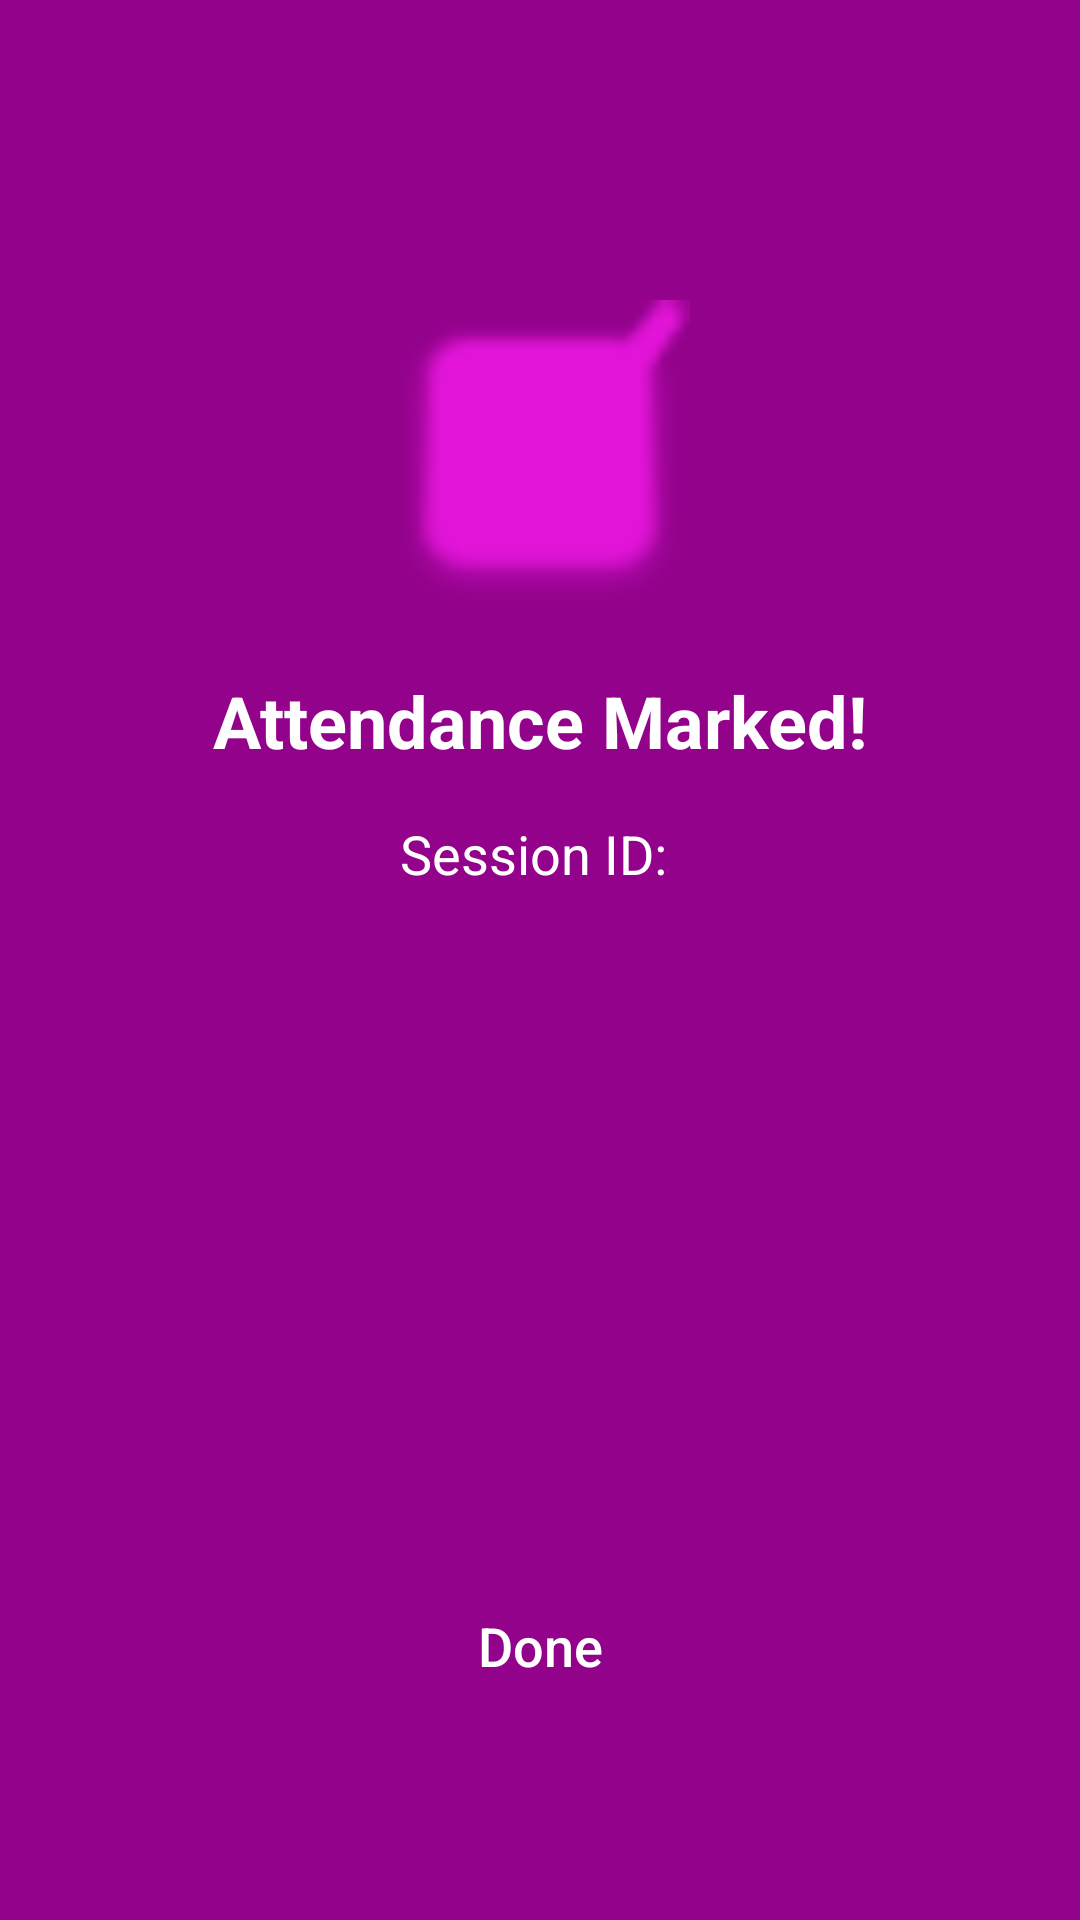

Layout XML and referenced resources for this Android screen:
<!-- AndroidManifest.xml: application theme Theme.BezierQRCode -->
<!-- res/layout/join_lobby.xml -->
<?xml version="1.0" encoding="utf-8"?>
<androidx.constraintlayout.widget.ConstraintLayout xmlns:android="http://schemas.android.com/apk/res/android"
    xmlns:app="http://schemas.android.com/apk/res-auto"
    xmlns:tools="http://schemas.android.com/tools"
    android:id="@+id/main"
    android:layout_width="match_parent"
    android:layout_height="match_parent"
    android:background="@color/background"
    tools:context=".join_lobby">

    <ImageView
        android:id="@+id/successIV"
        android:layout_width="100dp"
        android:layout_height="100dp"
        android:layout_marginTop="100dp"
        android:src="@android:drawable/checkbox_on_background"
        app:layout_constraintEnd_toEndOf="parent"
        app:layout_constraintStart_toStartOf="parent"
        app:layout_constraintTop_toTopOf="parent"
        app:tint="@color/primary" />

    <TextView
        android:id="@+id/successTV"
        android:layout_width="wrap_content"
        android:layout_height="wrap_content"
        android:layout_marginTop="24dp"
        android:text="Attendance Marked!"
        android:textColor="@color/white"
        android:textSize="24sp"
        android:textStyle="bold"
        app:layout_constraintEnd_toEndOf="parent"
        app:layout_constraintStart_toStartOf="parent"
        app:layout_constraintTop_toBottomOf="@+id/successIV" />

    <TextView
        android:id="@+id/lobbyIdTV"
        android:layout_width="wrap_content"
        android:layout_height="wrap_content"
        android:layout_marginTop="16dp"
        android:text="Session ID: "
        android:textColor="@color/white"
        android:textSize="18sp"
        app:layout_constraintEnd_toEndOf="parent"
        app:layout_constraintStart_toStartOf="parent"
        app:layout_constraintTop_toBottomOf="@+id/successTV" />

    <Button
        android:id="@+id/doneBTN"
        android:layout_width="0dp"
        android:layout_height="55dp"
        android:layout_marginStart="32dp"
        android:layout_marginEnd="32dp"
        android:layout_marginBottom="64dp"
        android:background="@drawable/rounded_button"
        android:text="Done"
        android:textAllCaps="false"
        android:textColor="@color/white"
        android:textSize="18sp"
        app:layout_constraintBottom_toBottomOf="parent"
        app:layout_constraintEnd_toEndOf="parent"
        app:layout_constraintStart_toStartOf="parent" />

</androidx.constraintlayout.widget.ConstraintLayout>
<!-- resources referenced by this layout -->
<resources>
  <color name="background">#92028B</color>
  <color name="primary">#E114D7</color>
  <color name="white">#FFFFFFFF</color>
  <style name="Theme.BezierQRCode" parent="Base.Theme.BezierQRCode" />
  <style name="Base.Theme.BezierQRCode" parent="Theme.Material3.Light.NoActionBar">
          <item name="colorPrimary">@color/primary</item>
          <item name="colorPrimaryVariant">@color/primary_dark</item>
          <item name="colorOnPrimary">@color/white</item>
          <item name="colorSecondary">@color/accent</item>
          <item name="android:windowBackground">@color/background</item>
          <item name="android:statusBarColor">@color/primary_dark</item>
      </style>
  <color name="primary_dark">#92028B</color>
  <color name="accent">#B300AB</color>
</resources>
